Photos from the image-classification dataset "processed_hand_data" in the GitHub repository UsaRyu/AHS2. Its 4 classes are: corna hand gesture, peace hand gesture, shaka hang loose gesture, thumbs up gesture.

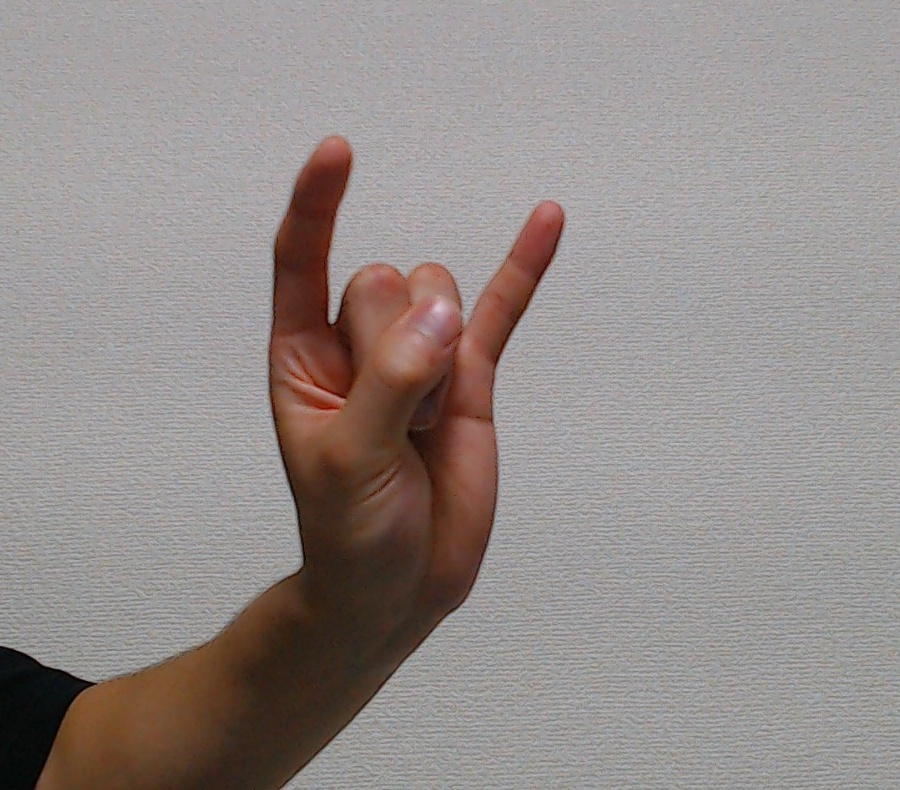
Label: corna hand gesture

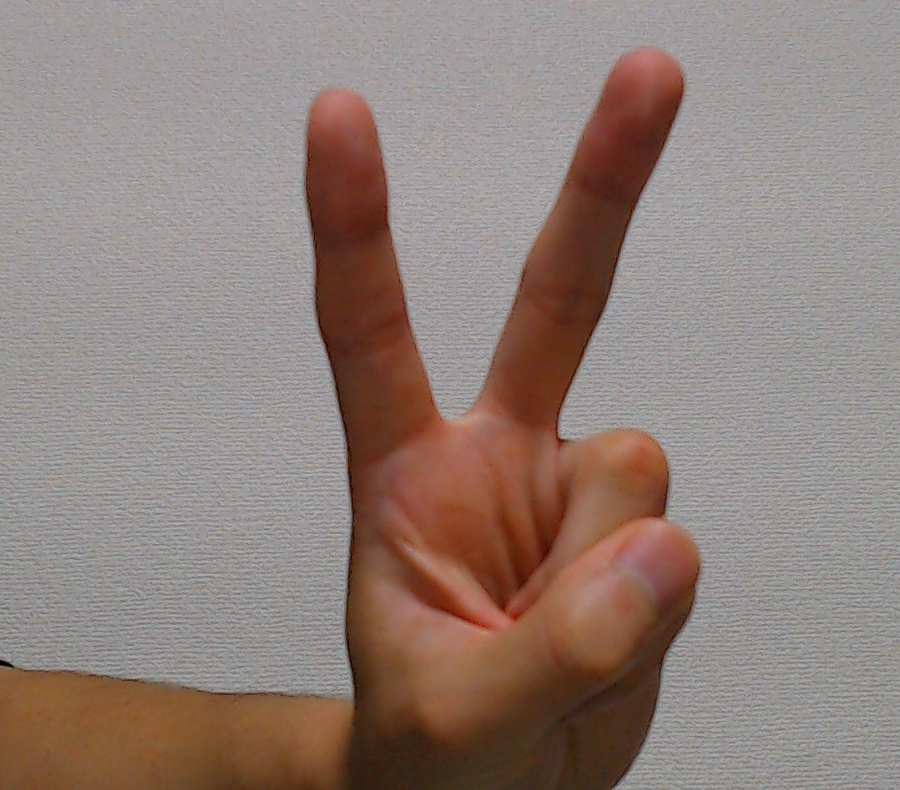
Label: peace hand gesture

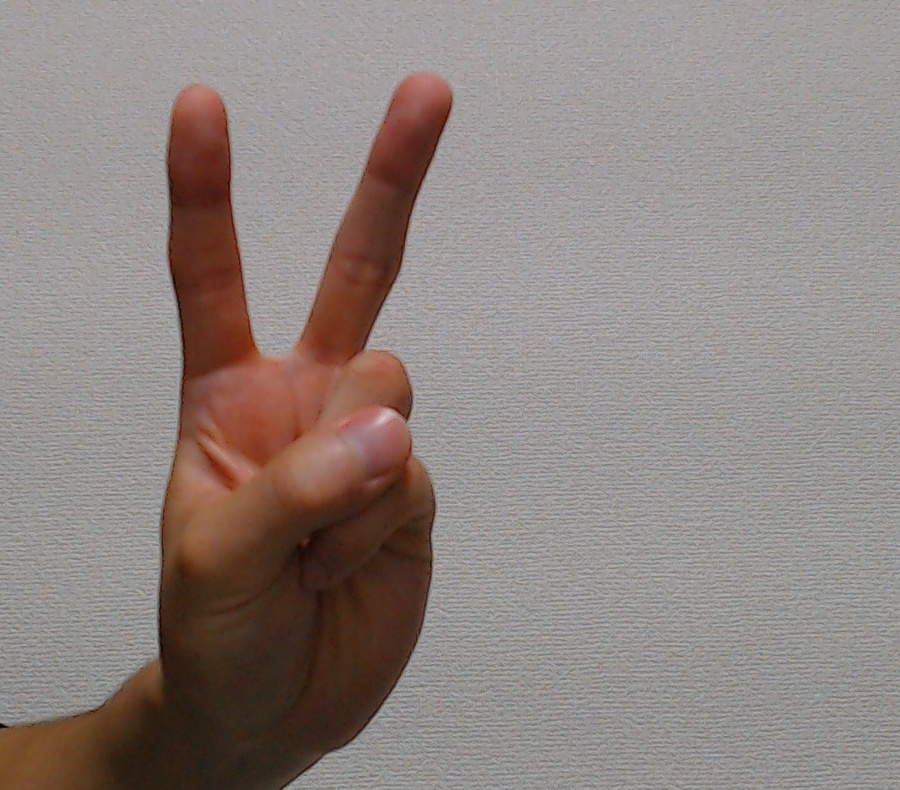
Label: peace hand gesture

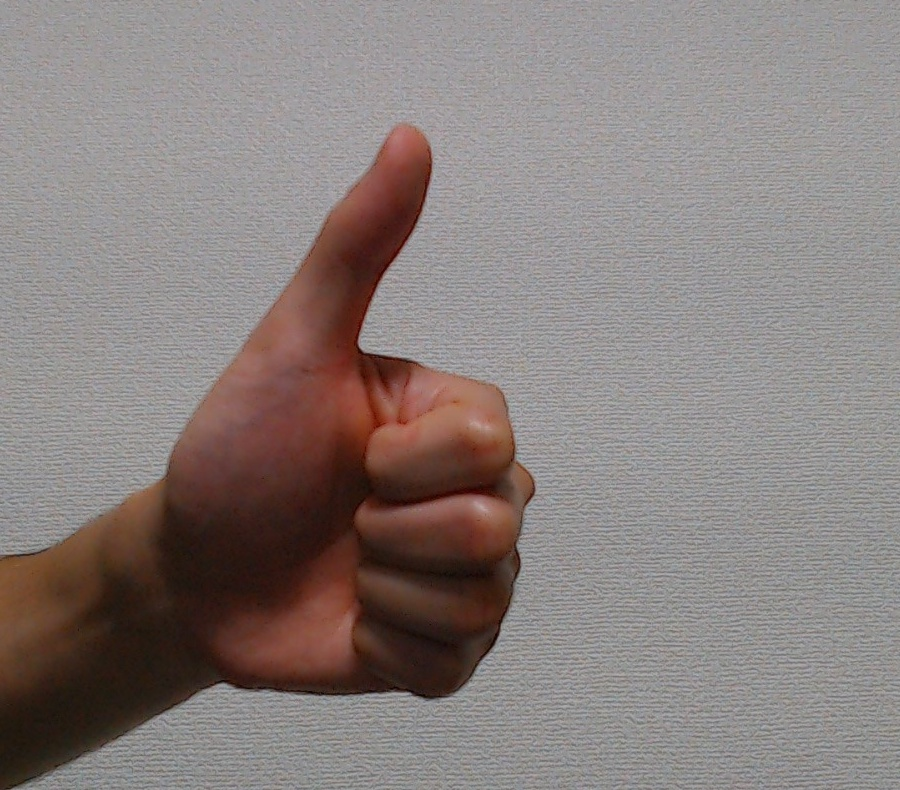
Label: thumbs up gesture

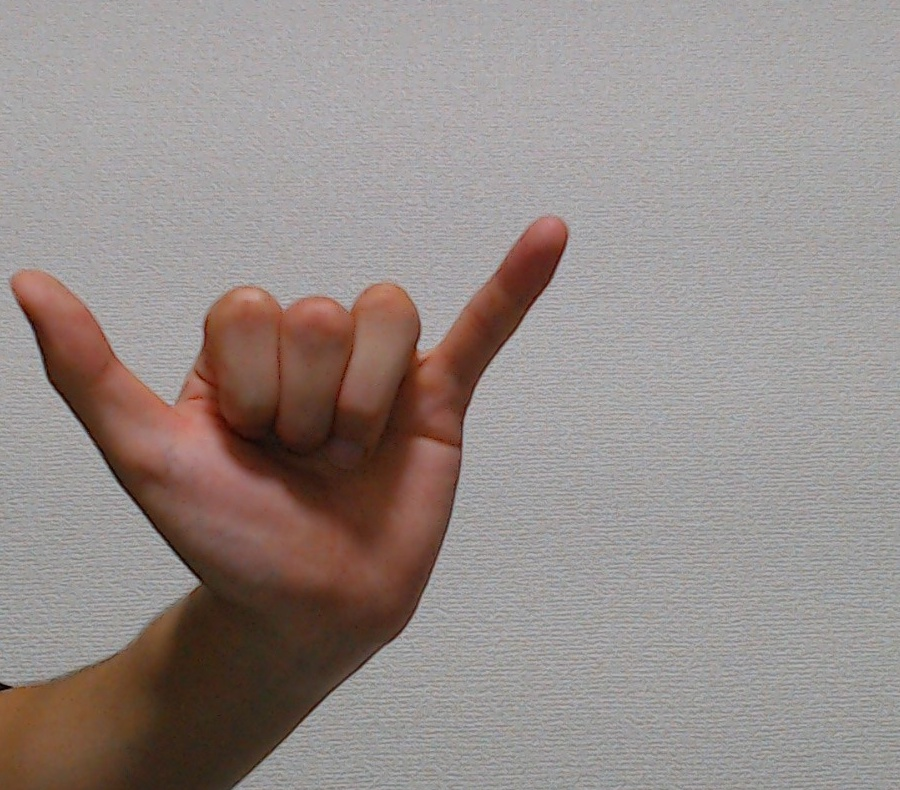
Label: shaka hang loose gesture

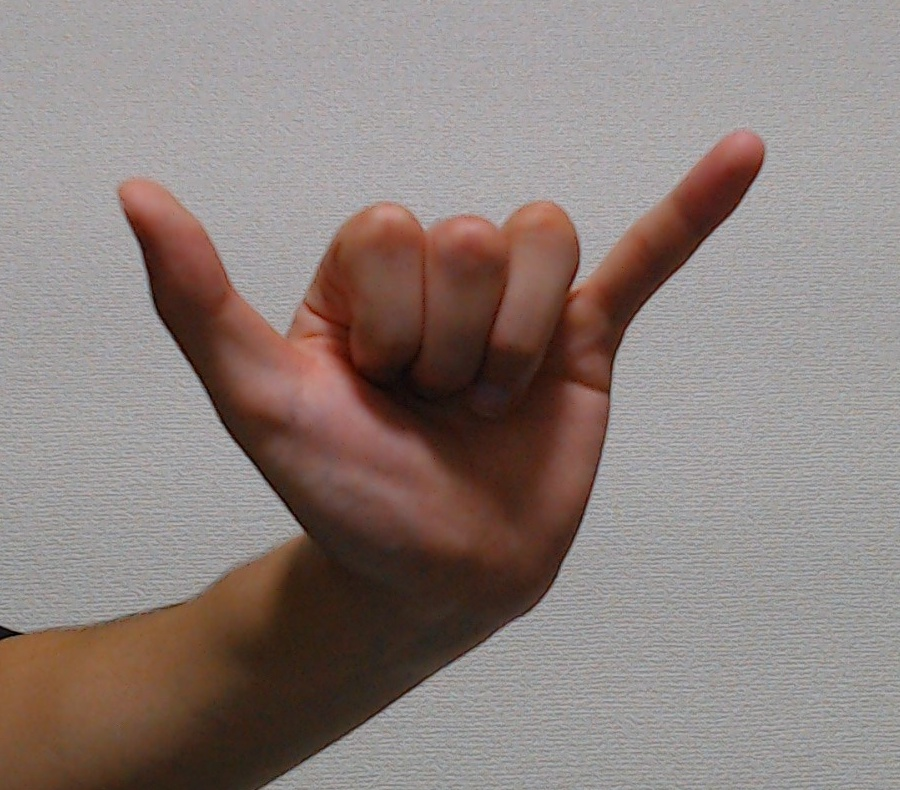
Label: shaka hang loose gesture
